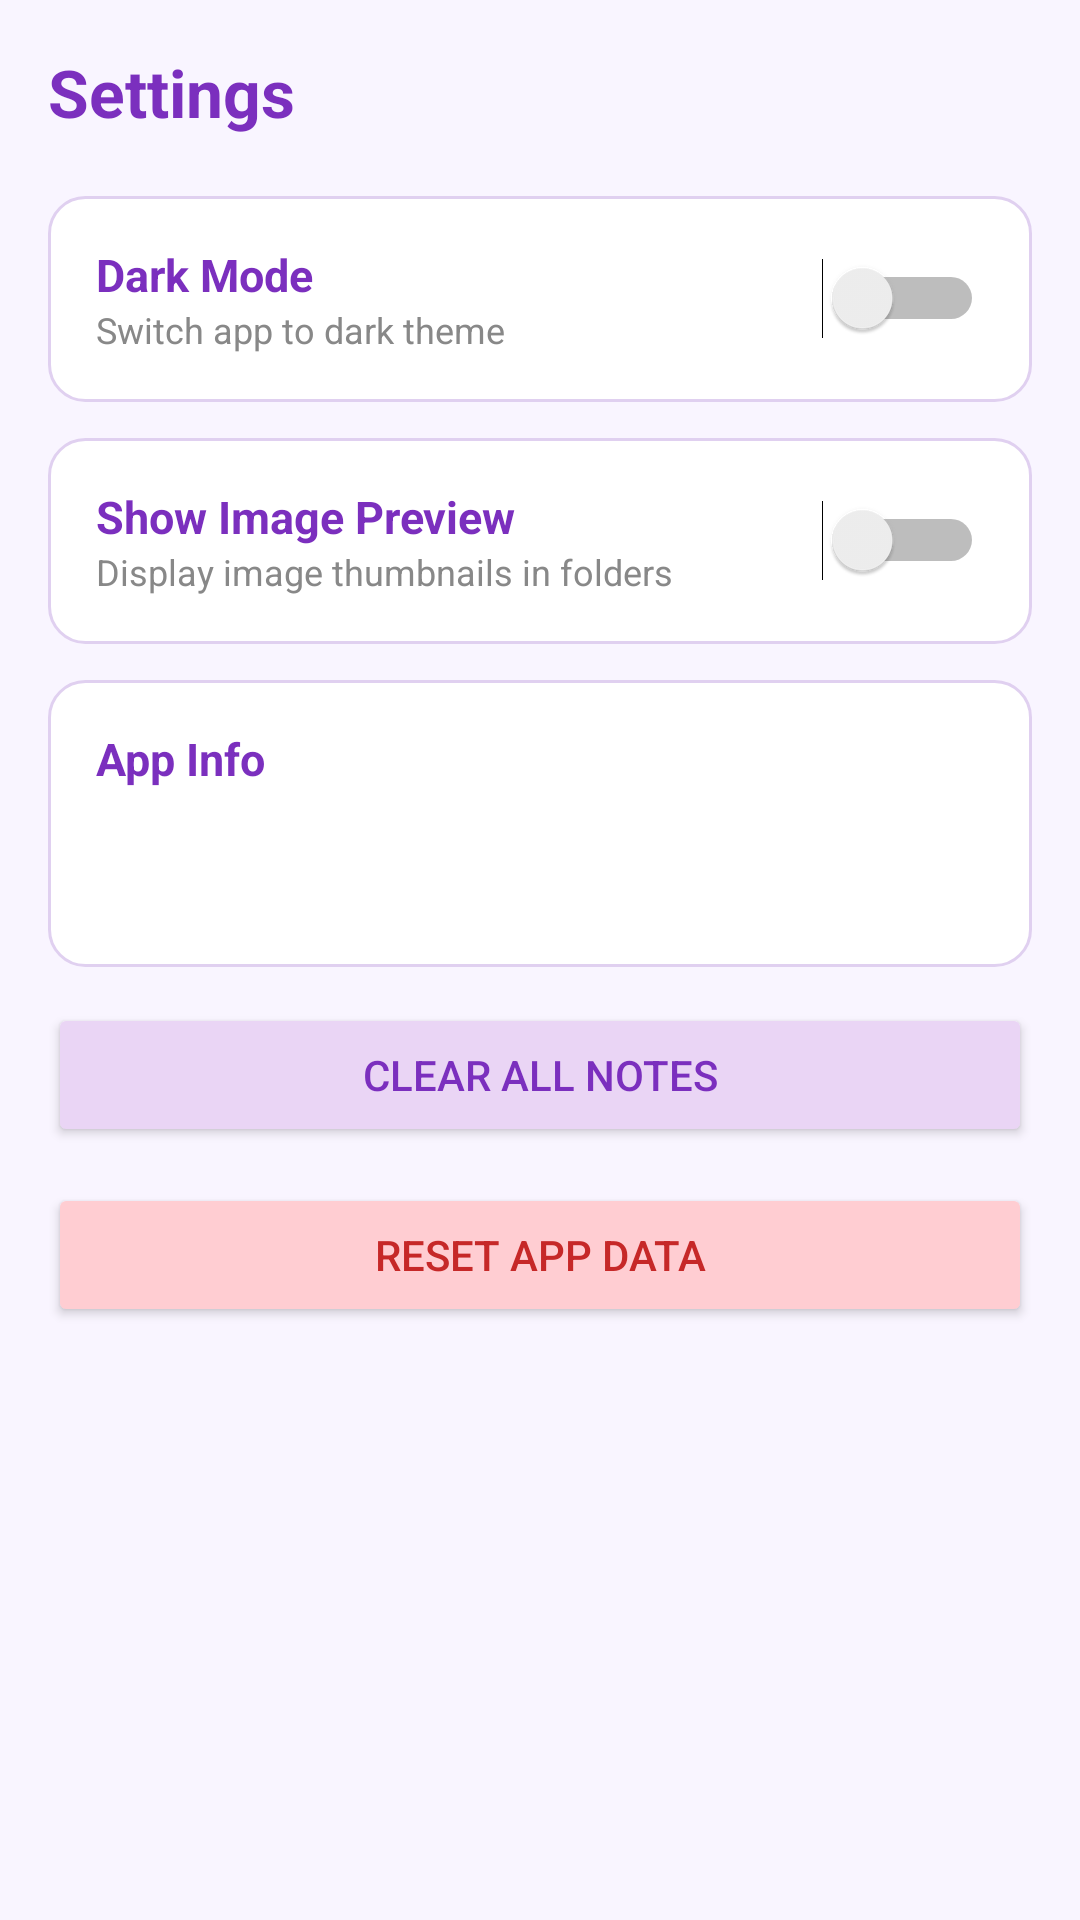

The Android layout XML behind this screen, and the referenced resources:
<!-- AndroidManifest.xml: application theme Theme.StudyHub_SMDA2 -->
<!-- res/layout/fragment_settings.xml -->
<?xml version="1.0" encoding="utf-8"?>
<ScrollView xmlns:android="http://schemas.android.com/apk/res/android"
    xmlns:tools="http://schemas.android.com/tools"
    android:layout_width="match_parent"
    android:layout_height="match_parent"
    android:background="#F9F5FF"
    android:id="@+id/settingsRoot"
>
    <LinearLayout
        android:layout_width="match_parent"
        android:layout_height="wrap_content"
        android:orientation="vertical"
        android:padding="16dp">

        <TextView
            android:layout_width="match_parent"
            android:layout_height="wrap_content"
            android:text="@string/settings"
            android:textSize="22sp"
            android:textStyle="bold"
            android:textColor="@color/darkPurple"
            android:layout_marginBottom="20dp"/>

        
        <LinearLayout
            android:layout_width="match_parent"
            android:layout_height="wrap_content"
            android:orientation="horizontal"
            android:background="@drawable/card_bg"
            android:padding="16dp"
            android:layout_marginBottom="12dp"
            android:gravity="center_vertical">

            <LinearLayout
                android:layout_width="0dp"
                android:layout_height="wrap_content"
                android:layout_weight="1"
                android:orientation="vertical">

                <TextView
                    android:layout_width="wrap_content"
                    android:layout_height="wrap_content"
                    android:text="@string/dark_mode"
                    android:textSize="15sp"
                    android:textStyle="bold"
                    android:textColor="@color/darkPurple"/>

                <TextView
                    android:layout_width="wrap_content"
                    android:layout_height="wrap_content"
                    android:text="@string/switch_app_to_dark_theme"
                    android:textSize="12sp"
                    android:textColor="#888888"/>

            </LinearLayout>

            <Switch
                android:id="@+id/switchDarkMode"
                android:layout_width="wrap_content"
                android:layout_height="wrap_content"
                tools:ignore="UseSwitchCompatOrMaterialXml" />

        </LinearLayout>

        
        <LinearLayout
            android:layout_width="match_parent"
            android:layout_height="wrap_content"
            android:orientation="horizontal"
            android:background="@drawable/card_bg"
            android:padding="16dp"
            android:layout_marginBottom="12dp"
            android:gravity="center_vertical">

            <LinearLayout
                android:layout_width="0dp"
                android:layout_height="wrap_content"
                android:layout_weight="1"
                android:orientation="vertical">

                <TextView
                    android:layout_width="wrap_content"
                    android:layout_height="wrap_content"
                    android:text="@string/show_image_preview"
                    android:textSize="15sp"
                    android:textStyle="bold"
                    android:textColor="@color/darkPurple"/>

                <TextView
                    android:layout_width="wrap_content"
                    android:layout_height="wrap_content"
                    android:text="@string/display_image_thumbnails_in_folders"
                    android:textSize="12sp"
                    android:textColor="#888888"/>

            </LinearLayout>

            <Switch
                android:id="@+id/switchImagePreview"
                android:layout_width="wrap_content"
                android:layout_height="wrap_content"
                tools:ignore="UseSwitchCompatOrMaterialXml" />

        </LinearLayout>

        
        <LinearLayout
            android:layout_width="match_parent"
            android:layout_height="wrap_content"
            android:orientation="vertical"
            android:background="@drawable/card_bg"
            android:padding="16dp"
            android:layout_marginBottom="12dp">

            <TextView
                android:layout_width="wrap_content"
                android:layout_height="wrap_content"
                android:text="@string/app_info"
                android:textSize="15sp"
                android:textStyle="bold"
                android:textColor="@color/darkPurple"
                android:layout_marginBottom="8dp"/>

            <TextView
                android:id="@+id/tvLastSubject"
                android:layout_width="wrap_content"
                android:layout_height="wrap_content"
                android:textSize="13sp"
                android:textColor="#555555"/>

            <TextView
                android:id="@+id/tvFolderCount"
                android:layout_width="wrap_content"
                android:layout_height="wrap_content"
                android:textSize="13sp"
                android:textColor="#555555"/>

        </LinearLayout>

        
        <Button
            android:id="@+id/btnClearNotes"
            android:layout_width="match_parent"
            android:layout_height="wrap_content"
            android:text="@string/clear_all_notes"
            android:backgroundTint="@color/lightPurple"
            android:textColor="@color/darkPurple"
            android:layout_marginBottom="12dp"/>

        
        <Button
            android:id="@+id/btnResetData"
            android:layout_width="match_parent"
            android:layout_height="wrap_content"
            android:text="@string/reset_app_data"
            android:backgroundTint="#FFCDD2"
            android:textColor="#C62828"/>

    </LinearLayout>
</ScrollView>
<!-- resources referenced by this layout -->
<resources>
  <color name="darkPurple">#7B2FBE</color>
  <color name="lightPurple">#EAD5F5</color>
  <!-- drawable card_bg (drawable) -->
  <?xml version="1.0" encoding="utf-8"?>
  <shape xmlns:android="http://schemas.android.com/apk/res/android"
      android:shape="rectangle">
      <solid android:color="@color/white"/>
      <corners android:radius="12dp"/>
      <stroke
          android:width="1dp"
          android:color="#E0D0F0"/>
  </shape>
  <string name="app_info">App Info</string>
  <string name="clear_all_notes">Clear All Notes</string>
  <string name="dark_mode">Dark Mode</string>
  <string name="display_image_thumbnails_in_folders">Display image thumbnails in folders</string>
  <string name="reset_app_data">Reset App Data</string>
  <string name="settings">Settings</string>
  <string name="show_image_preview">Show Image Preview</string>
  <string name="switch_app_to_dark_theme">Switch app to dark theme</string>
  <style name="Theme.StudyHub_SMDA2" parent="Base.Theme.StudyHub_SMDA2" />
  <color name="white">#FFFFFFFF</color>
  <style name="Base.Theme.StudyHub_SMDA2" parent="Theme.Material3.DayNight.NoActionBar">
          
          
      </style>
</resources>
